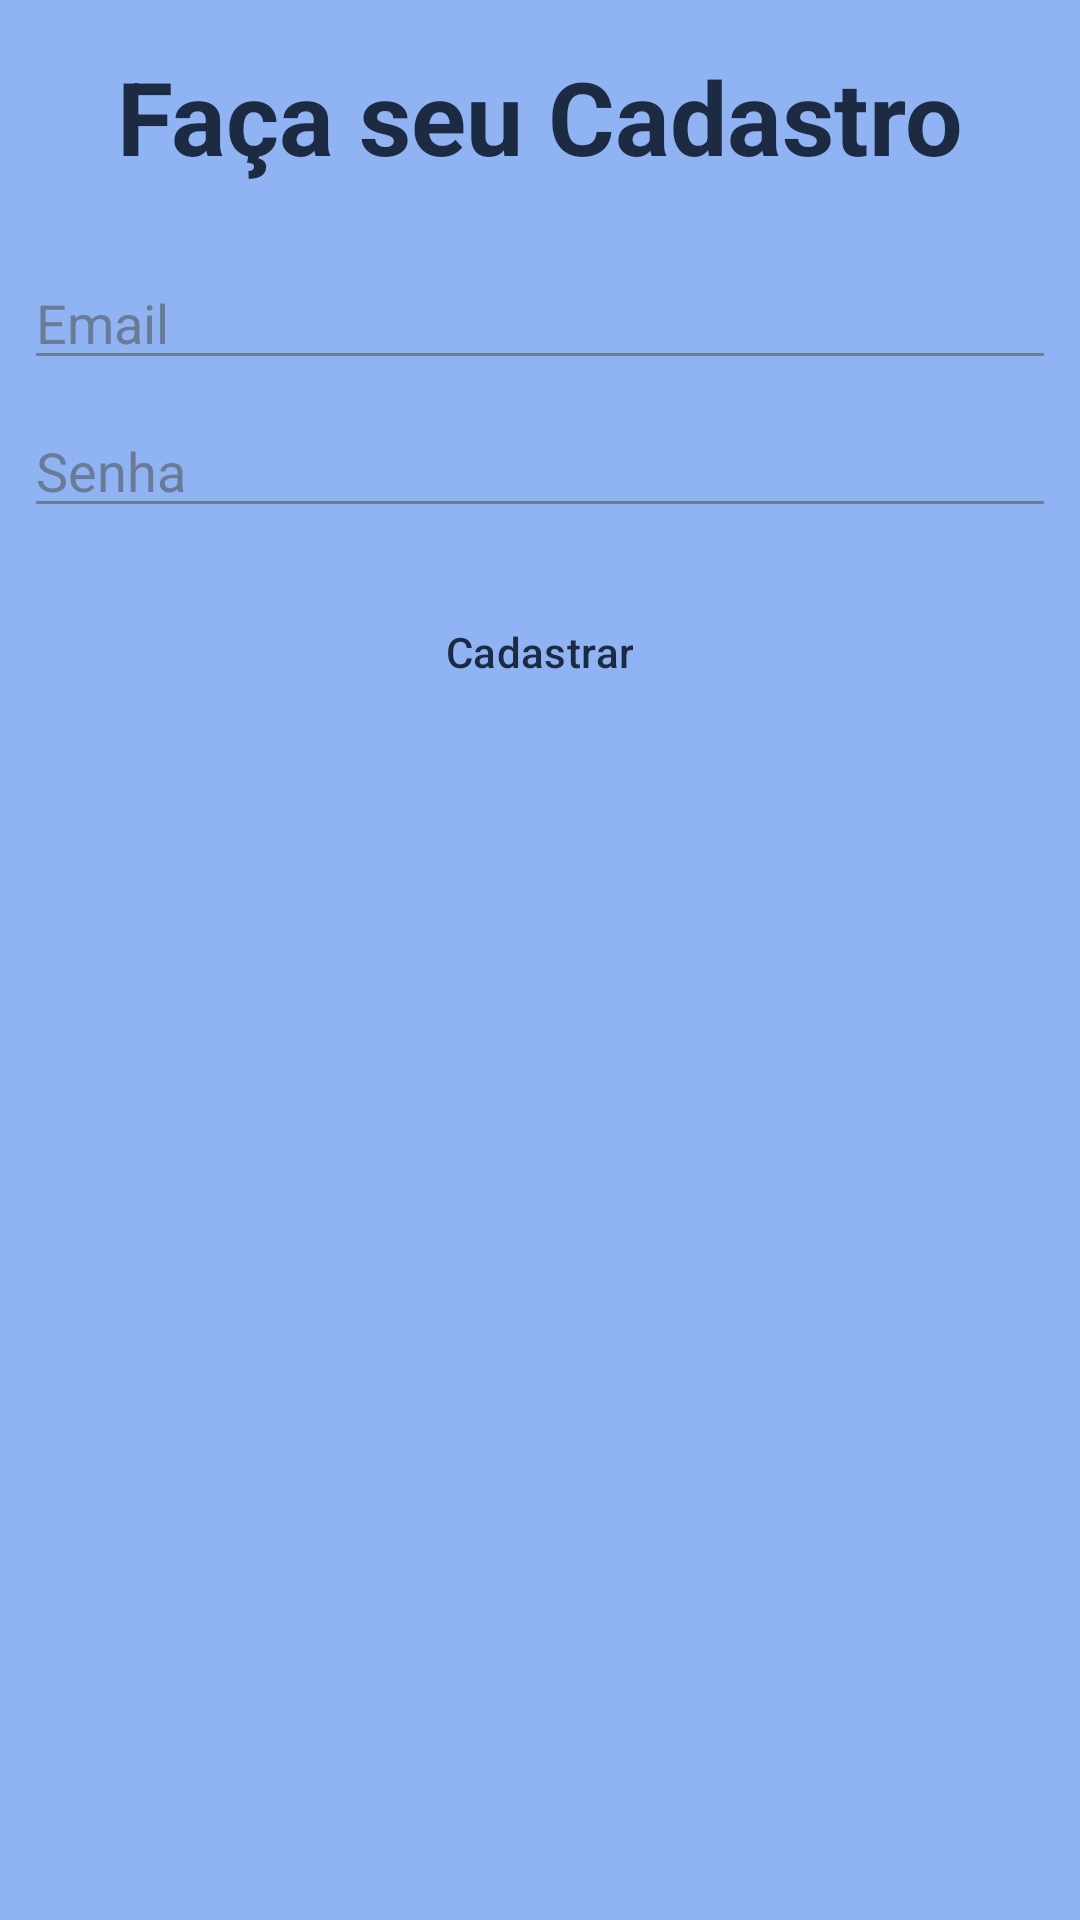

The Android layout XML behind this screen, and the referenced resources:
<!-- AndroidManifest.xml: application theme Theme.SituaçãoFinanceira -->
<!-- res/layout/activity_criarconta.xml -->
<?xml version="1.0" encoding="utf-8"?>
<androidx.constraintlayout.widget.ConstraintLayout xmlns:android="http://schemas.android.com/apk/res/android"
    xmlns:app="http://schemas.android.com/apk/res-auto"
    xmlns:tools="http://schemas.android.com/tools"
    android:layout_width="match_parent"
    android:layout_height="match_parent"
    android:background="@color/secundaria">

    <TextView
        android:id="@+id/textView5"
        android:layout_width="wrap_content"
        android:layout_height="wrap_content"
        android:layout_marginTop="16dp"
        android:text="@string/criarConta"
        android:textColor="@color/textoPrincipal"
        android:textSize="34sp"
        android:textStyle="bold"
        app:layout_constraintEnd_toEndOf="parent"
        app:layout_constraintStart_toStartOf="parent"
        app:layout_constraintTop_toTopOf="parent" />

    <EditText
        android:id="@+id/editTextCriarEmail"
        android:layout_width="0dp"
        android:layout_height="wrap_content"
        android:layout_marginStart="8dp"
        android:layout_marginTop="24dp"
        android:layout_marginEnd="8dp"
        android:backgroundTint="@color/txt"
        android:ems="10"
        android:hint="@string/email"
        android:inputType="textEmailAddress"
        android:textColor="@color/txt"
        android:textColorHint="@color/txt"
        android:textColorLink="@color/txt"
        app:layout_constraintEnd_toEndOf="parent"
        app:layout_constraintStart_toStartOf="parent"
        app:layout_constraintTop_toBottomOf="@+id/textView5" />

    <EditText
        android:id="@+id/editTextCriarSenha"
        android:layout_width="0dp"
        android:layout_height="wrap_content"
        android:layout_marginStart="8dp"
        android:layout_marginTop="8dp"
        android:layout_marginEnd="8dp"
        android:backgroundTint="@color/txt"
        android:ems="10"
        android:hint="@string/senha"
        android:inputType="textPassword"
        android:textColor="@color/txt"
        android:textColorHint="@color/txt"
        android:textColorLink="@color/txt"
        app:layout_constraintEnd_toEndOf="parent"
        app:layout_constraintStart_toStartOf="parent"
        app:layout_constraintTop_toBottomOf="@+id/editTextCriarEmail" />

    <Button
        android:id="@+id/btnCriar"
        style="@style/Widget.Material3.Button"
        android:layout_width="wrap_content"
        android:layout_height="wrap_content"
        android:backgroundTint="@color/acento"
        android:text="@string/criarContaC"
        android:textColor="@color/textoPrincipal"
        app:layout_constraintBottom_toBottomOf="parent"
        app:layout_constraintEnd_toEndOf="@+id/editTextCriarSenha"
        app:layout_constraintHorizontal_bias="0.498"
        app:layout_constraintStart_toStartOf="@+id/editTextCriarSenha"
        app:layout_constraintTop_toBottomOf="@+id/editTextCriarSenha"
        app:layout_constraintVertical_bias="0.042" />
</androidx.constraintlayout.widget.ConstraintLayout>
<!-- resources referenced by this layout -->
<resources>
  <color name="acento">#4a74c9</color>
  <color name="secundaria">#8fb3f3</color>
  <color name="textoPrincipal">#1c2b41</color>
  <color name="txt">#6a7b95</color>
  <string name="criarConta">Faça seu Cadastro</string>
  <string name="criarContaC">Cadastrar</string>
  <string name="email">Email</string>
  <string name="senha">Senha</string>
  <style name="Theme.SituaçãoFinanceira" parent="Base.Theme.SituaçãoFinanceira" />
  <style name="Base.Theme.SituaçãoFinanceira" parent="Theme.Material3.DayNight.NoActionBar">
          <item name="colorPrimary">@color/primaria</item>
          <item name="colorSecondary">@color/secundaria</item>
          
          
      </style>
  <color name="primaria">#6699f0</color>
</resources>
